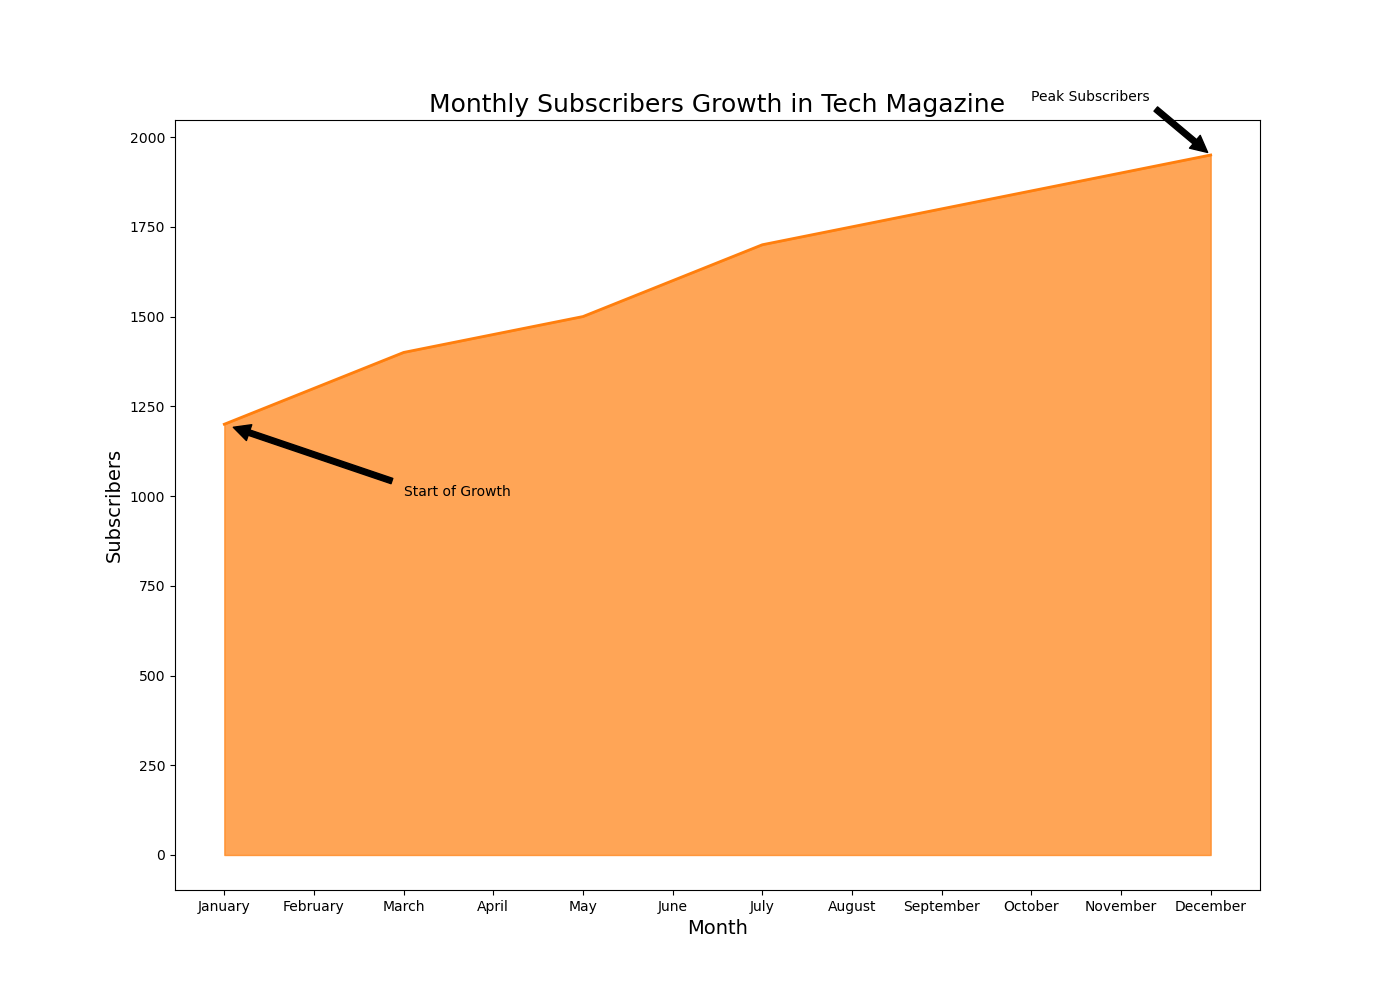

The file beside this chart, header and first rows:
Month, Subscribers
January, 1200
February, 1300
March, 1400
April, 1450
May, 1500
June, 1600
July, 1700
August, 1750
September, 1800
October, 1850
November, 1900
December, 1950
